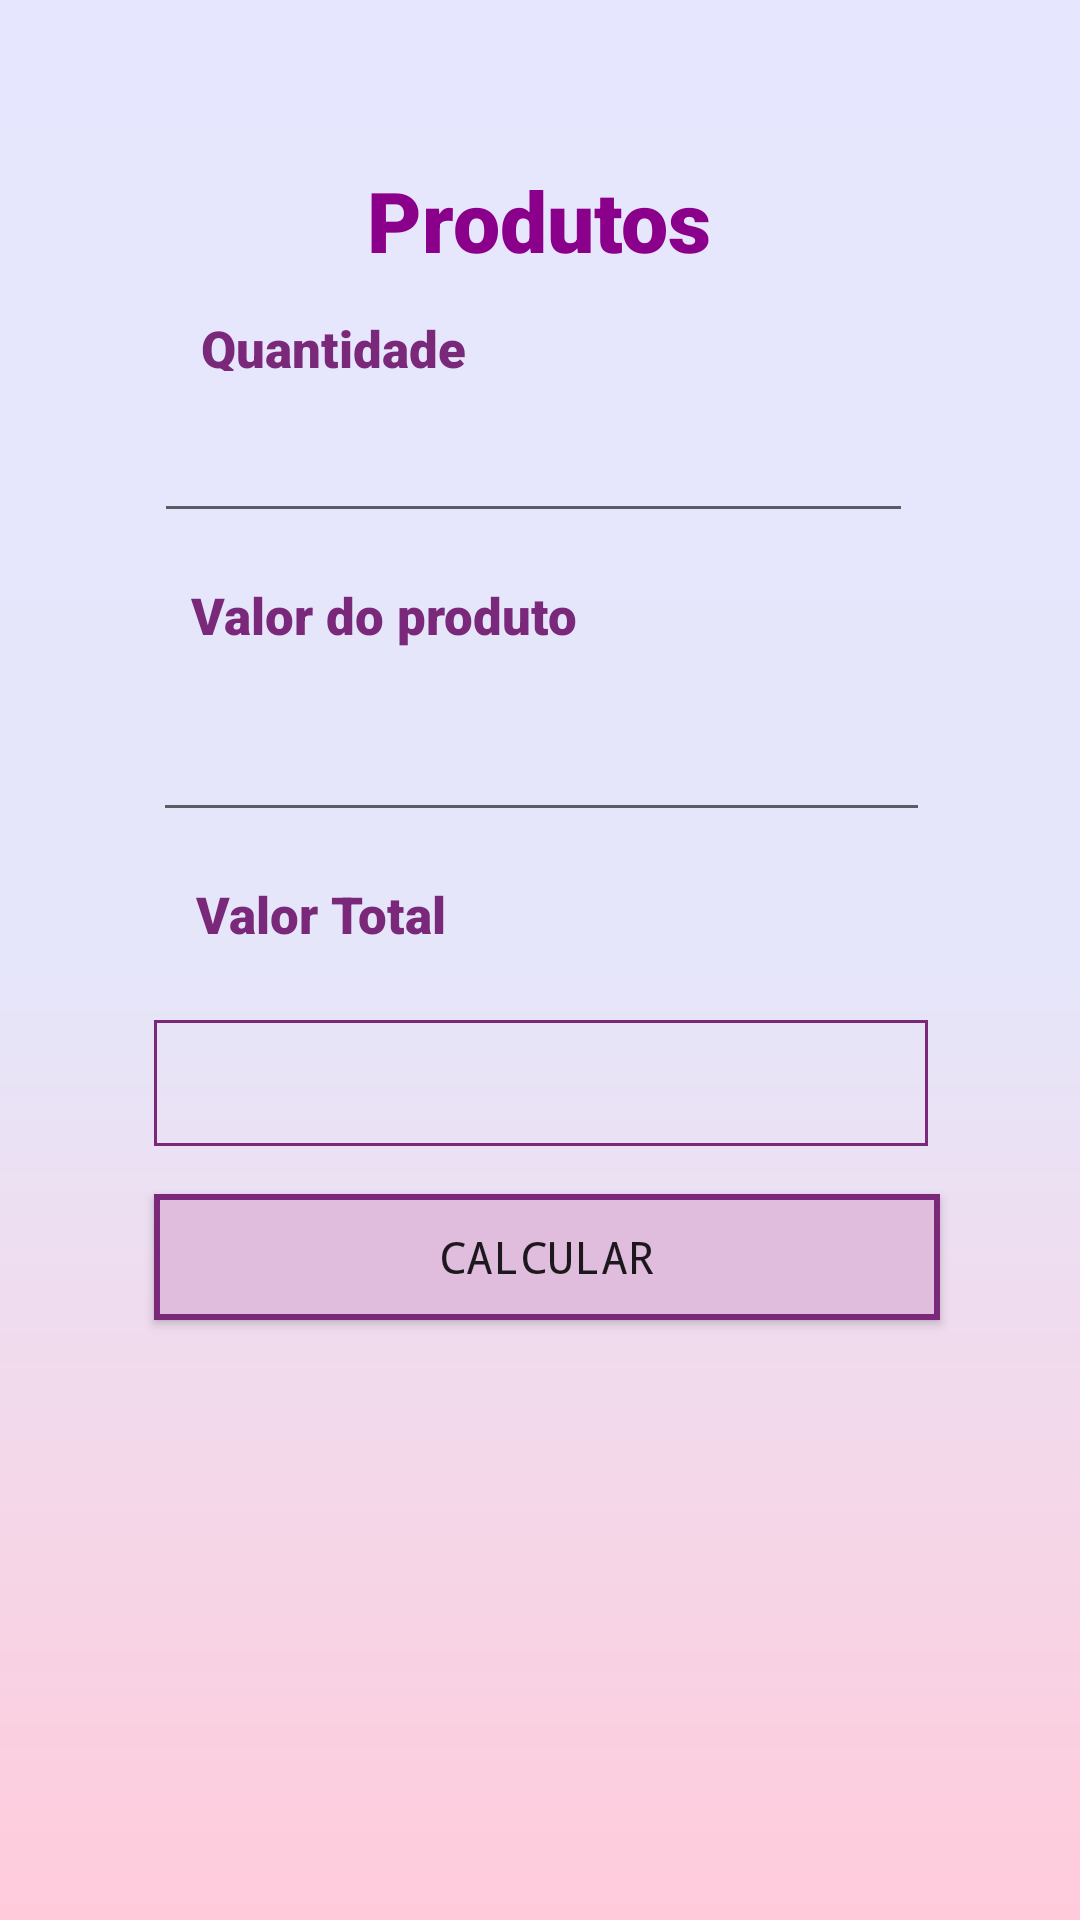

Produce the Android XML layout that renders to this screen, including the resource entries it uses.
<!-- AndroidManifest.xml: application theme Theme.Questoes -->
<!-- res/layout/activity_quest1.xml -->
<?xml version="1.0" encoding="utf-8"?>
<android.support.constraint.ConstraintLayout xmlns:android="http://schemas.android.com/apk/res/android"
    xmlns:app="http://schemas.android.com/apk/res-auto"
    xmlns:tools="http://schemas.android.com/tools"
    android:layout_width="match_parent"
    android:layout_height="match_parent"
    android:background="@drawable/background"
    tools:context=".Quest1">

    <Button
        android:id="@+id/btCal"
        android:layout_width="262dp"
        android:layout_height="42dp"
        android:layout_marginBottom="200dp"
        android:background="@drawable/bt"
        android:fontFamily="monospace"
        android:text="Calcular"
        android:textSize="15dp"
        app:layout_constraintBottom_toBottomOf="parent"
        app:layout_constraintEnd_toEndOf="parent"
        app:layout_constraintHorizontal_bias="0.523"
        app:layout_constraintStart_toStartOf="parent" />

    <EditText
        android:id="@+id/quant"
        android:layout_width="253dp"
        android:layout_height="51dp"
        android:layout_marginBottom="16dp"
        android:ems="10"
        android:inputType="number"

        app:layout_constraintBottom_toTopOf="@+id/textView3"
        app:layout_constraintEnd_toEndOf="parent"
        app:layout_constraintHorizontal_bias="0.481"
        app:layout_constraintStart_toStartOf="parent" />

    <EditText
        android:id="@+id/valorP"
        android:layout_width="259dp"
        android:layout_height="49dp"
        android:layout_marginBottom="16dp"
        android:ems="10"
        android:inputType="numberDecimal"
        app:layout_constraintBottom_toTopOf="@+id/textView5"
        app:layout_constraintEnd_toEndOf="parent"
        app:layout_constraintHorizontal_bias="0.506"
        app:layout_constraintStart_toStartOf="parent" />

    <TextView
        android:id="@+id/valorT"
        android:layout_width="258dp"
        android:layout_height="42dp"
        android:layout_marginBottom="16dp"
        android:background="@drawable/bordas"
        app:layout_constraintBottom_toTopOf="@+id/btCal"
        app:layout_constraintEnd_toEndOf="parent"
        app:layout_constraintHorizontal_bias="0.503"
        app:layout_constraintStart_toStartOf="parent" />

    <TextView
        android:id="@+id/textView2"
        android:layout_width="114dp"
        android:layout_height="19dp"
        android:fontFamily="sans-serif-black"
        android:textSize="17dp"
        android:textColor="#7a297a"
        android:text="Quantidade"
        app:layout_constraintBottom_toTopOf="@+id/quant"
        app:layout_constraintEnd_toEndOf="parent"
        app:layout_constraintHorizontal_bias="0.272"
        app:layout_constraintStart_toStartOf="parent"
        app:layout_constraintTop_toBottomOf="@+id/textView4"
        app:layout_constraintVertical_bias="0.775" />

    <TextView
        android:id="@+id/textView3"
        android:layout_width="wrap_content"
        android:layout_height="wrap_content"
        android:layout_marginBottom="12dp"
        android:fontFamily="sans-serif-black"
        android:text="Valor do produto"
        android:textColor="#7a297a"
        android:textSize="17dp"
        app:layout_constraintBottom_toTopOf="@+id/valorP"
        app:layout_constraintEnd_toEndOf="parent"
        app:layout_constraintHorizontal_bias="0.275"
        app:layout_constraintStart_toStartOf="parent" />

    <TextView
        android:id="@+id/textView4"
        android:layout_width="138dp"
        android:layout_height="41dp"
        android:fontFamily="sans-serif-black"
        android:gravity="center"
        android:text="Produtos"
        android:textColor="#8b008b"
        android:textSize="28dp"
        app:layout_constraintBottom_toTopOf="@+id/quant"
        app:layout_constraintEnd_toEndOf="parent"
        app:layout_constraintHorizontal_bias="0.498"
        app:layout_constraintStart_toStartOf="parent"
        app:layout_constraintTop_toTopOf="parent"
        app:layout_constraintVertical_bias="0.618" />

    <TextView
        android:id="@+id/textView5"
        android:layout_width="wrap_content"
        android:layout_height="wrap_content"
        android:layout_marginBottom="24dp"
        android:fontFamily="sans-serif-black"
        android:textSize="17dp"
        android:textColor="#7a297a"
        android:text="Valor Total"
        app:layout_constraintBottom_toTopOf="@+id/valorT"
        app:layout_constraintEnd_toEndOf="parent"
        app:layout_constraintHorizontal_bias="0.236"
        app:layout_constraintStart_toStartOf="parent" />
</android.support.constraint.ConstraintLayout>
<!-- resources referenced by this layout -->
<resources>
  <!-- drawable background (drawable) -->
  <?xml version="1.0" encoding="utf-8"?>
  <shape xmlns:android="http://schemas.android.com/apk/res/android" android:shape ="rectangle">
  
      <gradient android:startColor="#ffcbdb"
          android:centerColor="#E6E6FA"
          android:endColor="#e6e6fe"
          android:angle="90"
          android:type="linear"/>
  
  </shape>
  <!-- drawable bordas (drawable) -->
  <?xml version="1.0" encoding="utf-8"?>
  <shape xmlns:android="http://schemas.android.com/apk/res/android">
      <stroke android:width="1dp" android:color="#7a297a" />
  </shape>
  <!-- drawable bt (drawable) -->
  <?xml version="1.0" encoding="utf-8"?>
  <shape xmlns:android="http://schemas.android.com/apk/res/android">
      <solid android:color="#e0bcdd"/>
      <stroke android:width="2dp" android:color="#7a297a"/>
  
  
  </shape>
  <style name="Theme.Questoes" parent="Theme.AppCompat.Light.DarkActionBar">
          
          <item name="colorPrimary">@color/purple_500</item>
          <item name="colorPrimaryDark">@color/purple_700</item>
          <item name="colorAccent">@color/teal_200</item>
          
      </style>
  <!-- not gathered from this repository: default colours our renderer supplied (Android Studio template values) -->
  <color name="purple_500">#FF6200EE</color>
  <color name="purple_700">#FF3700B3</color>
  <color name="teal_200">#FF03DAC5</color>
</resources>
